Labelled photos from "cocoa_final_dataset", an image-classification folder in Hi-Peng/cocoa_cvs_capstone. The possible labels are: fully fermented, partially fermented, under fermented, unfermented.

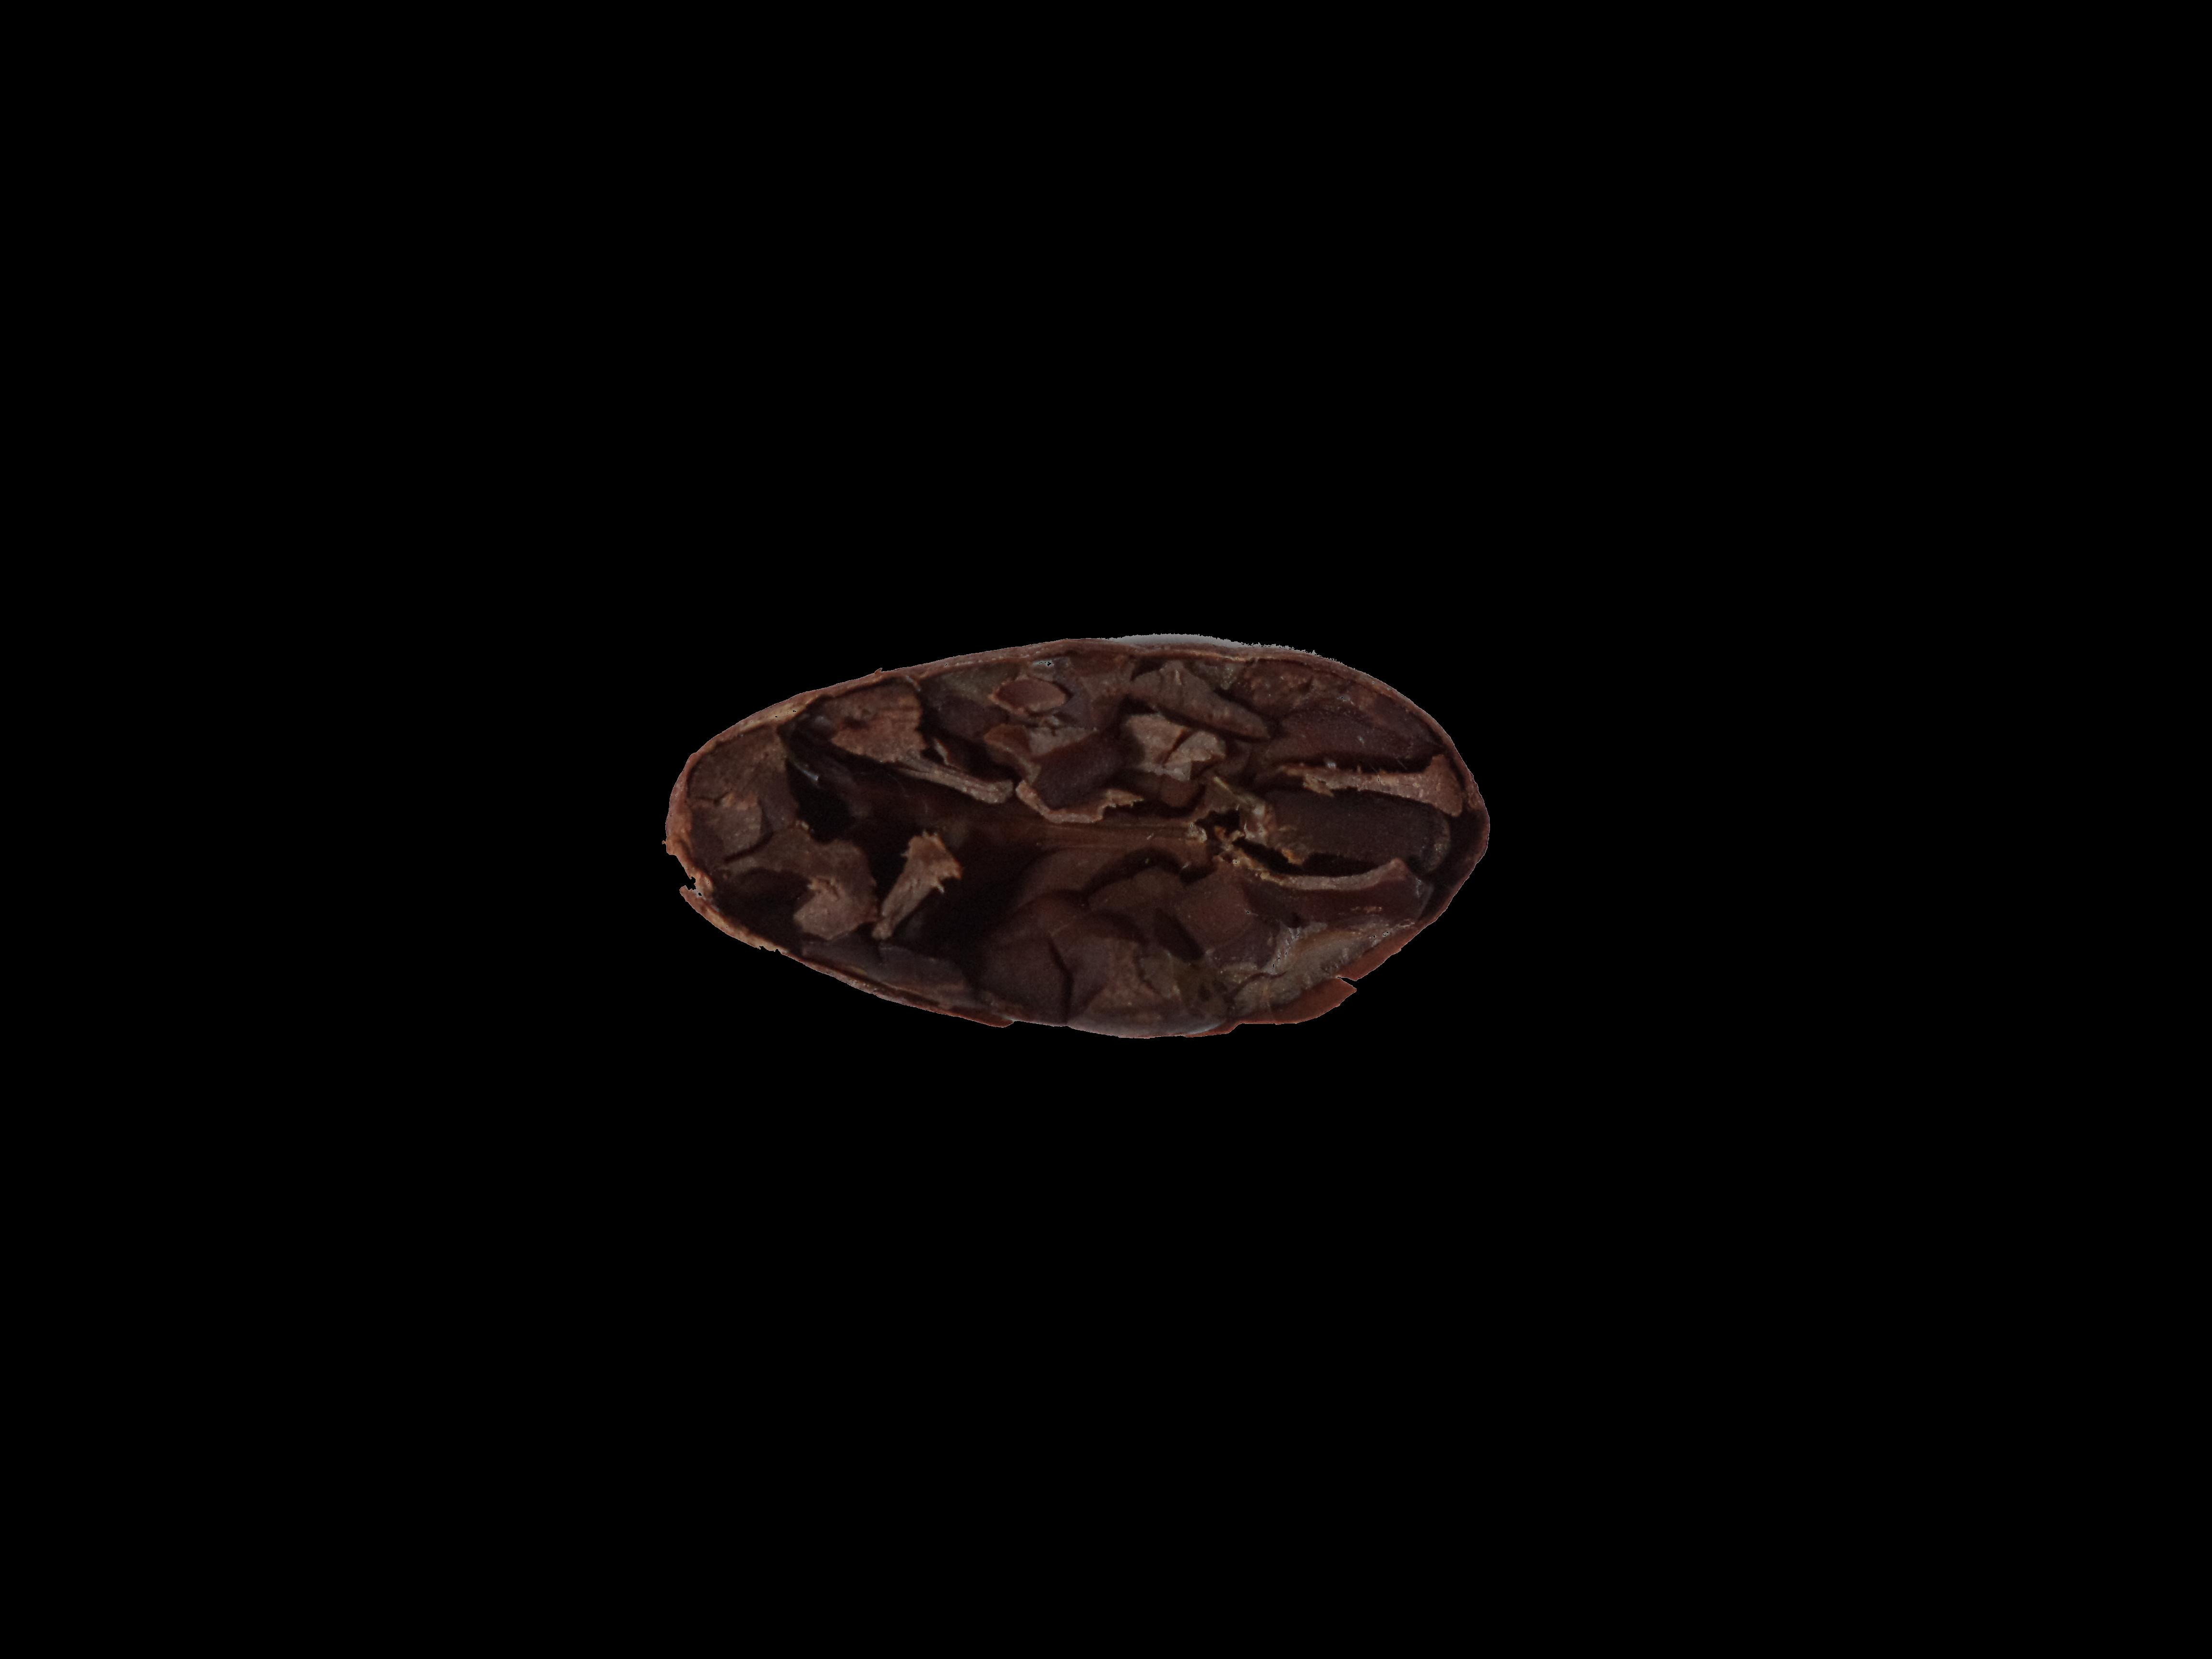
Label: fully fermented

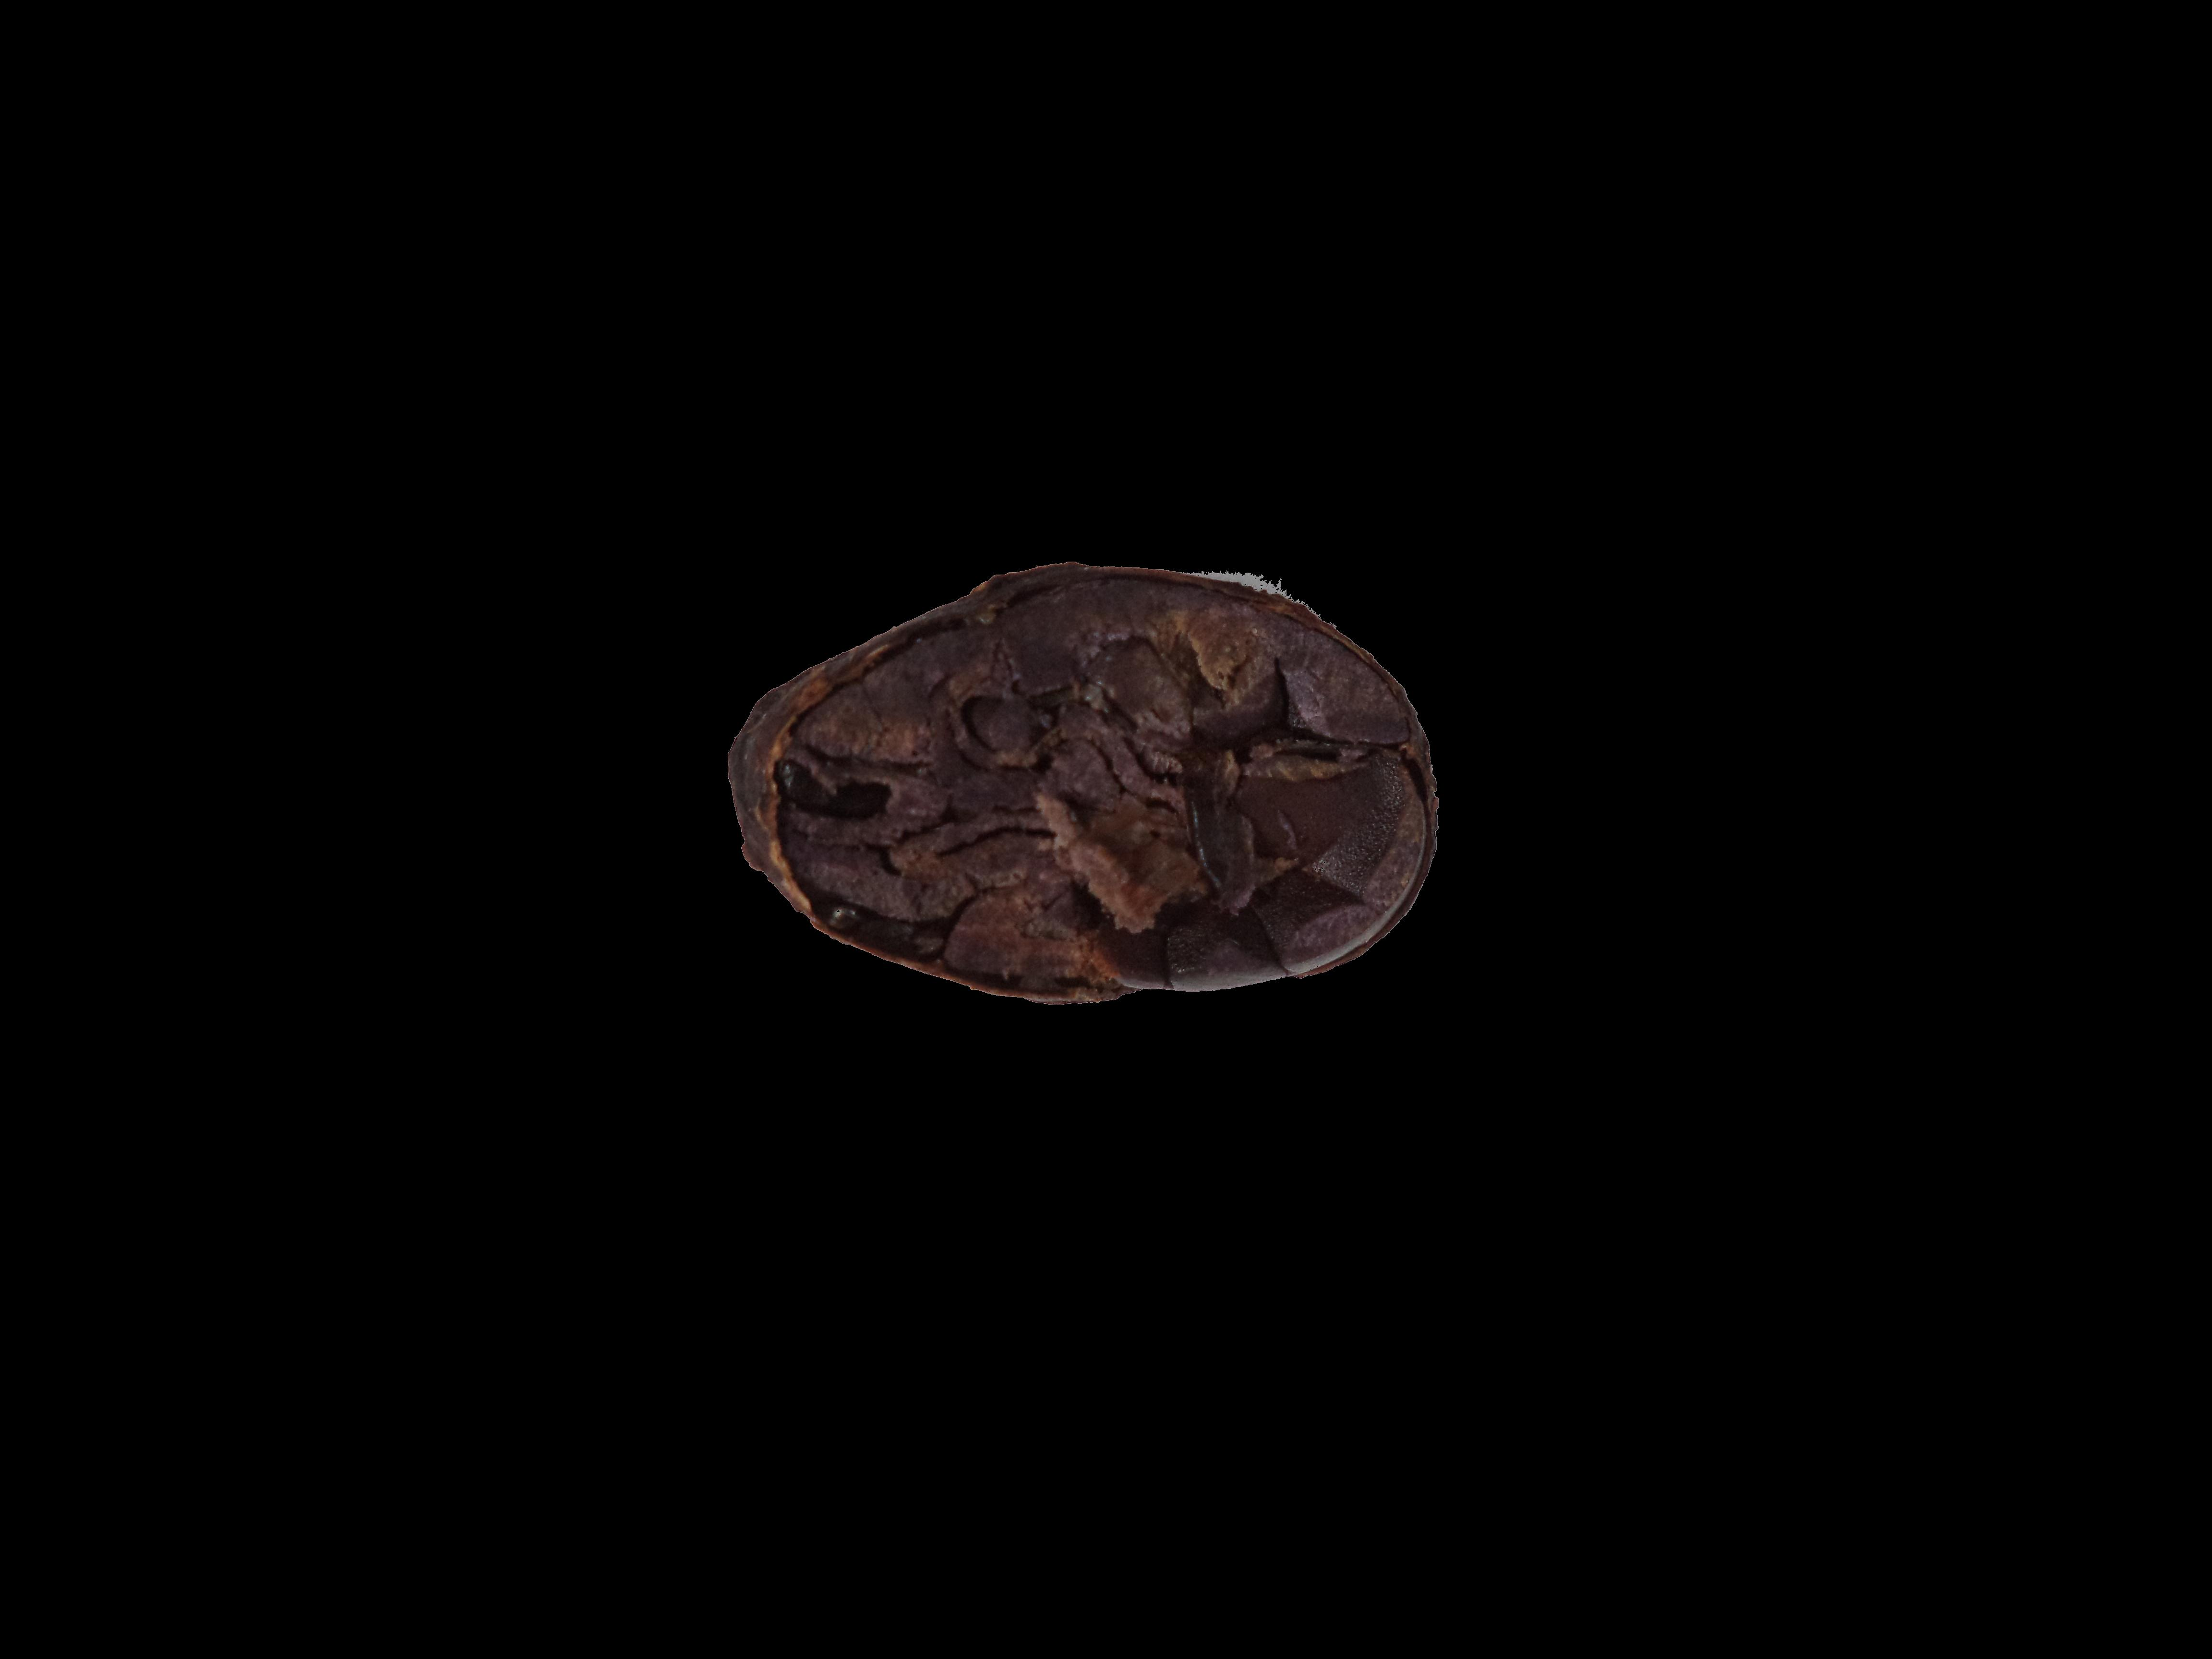
Label: partially fermented

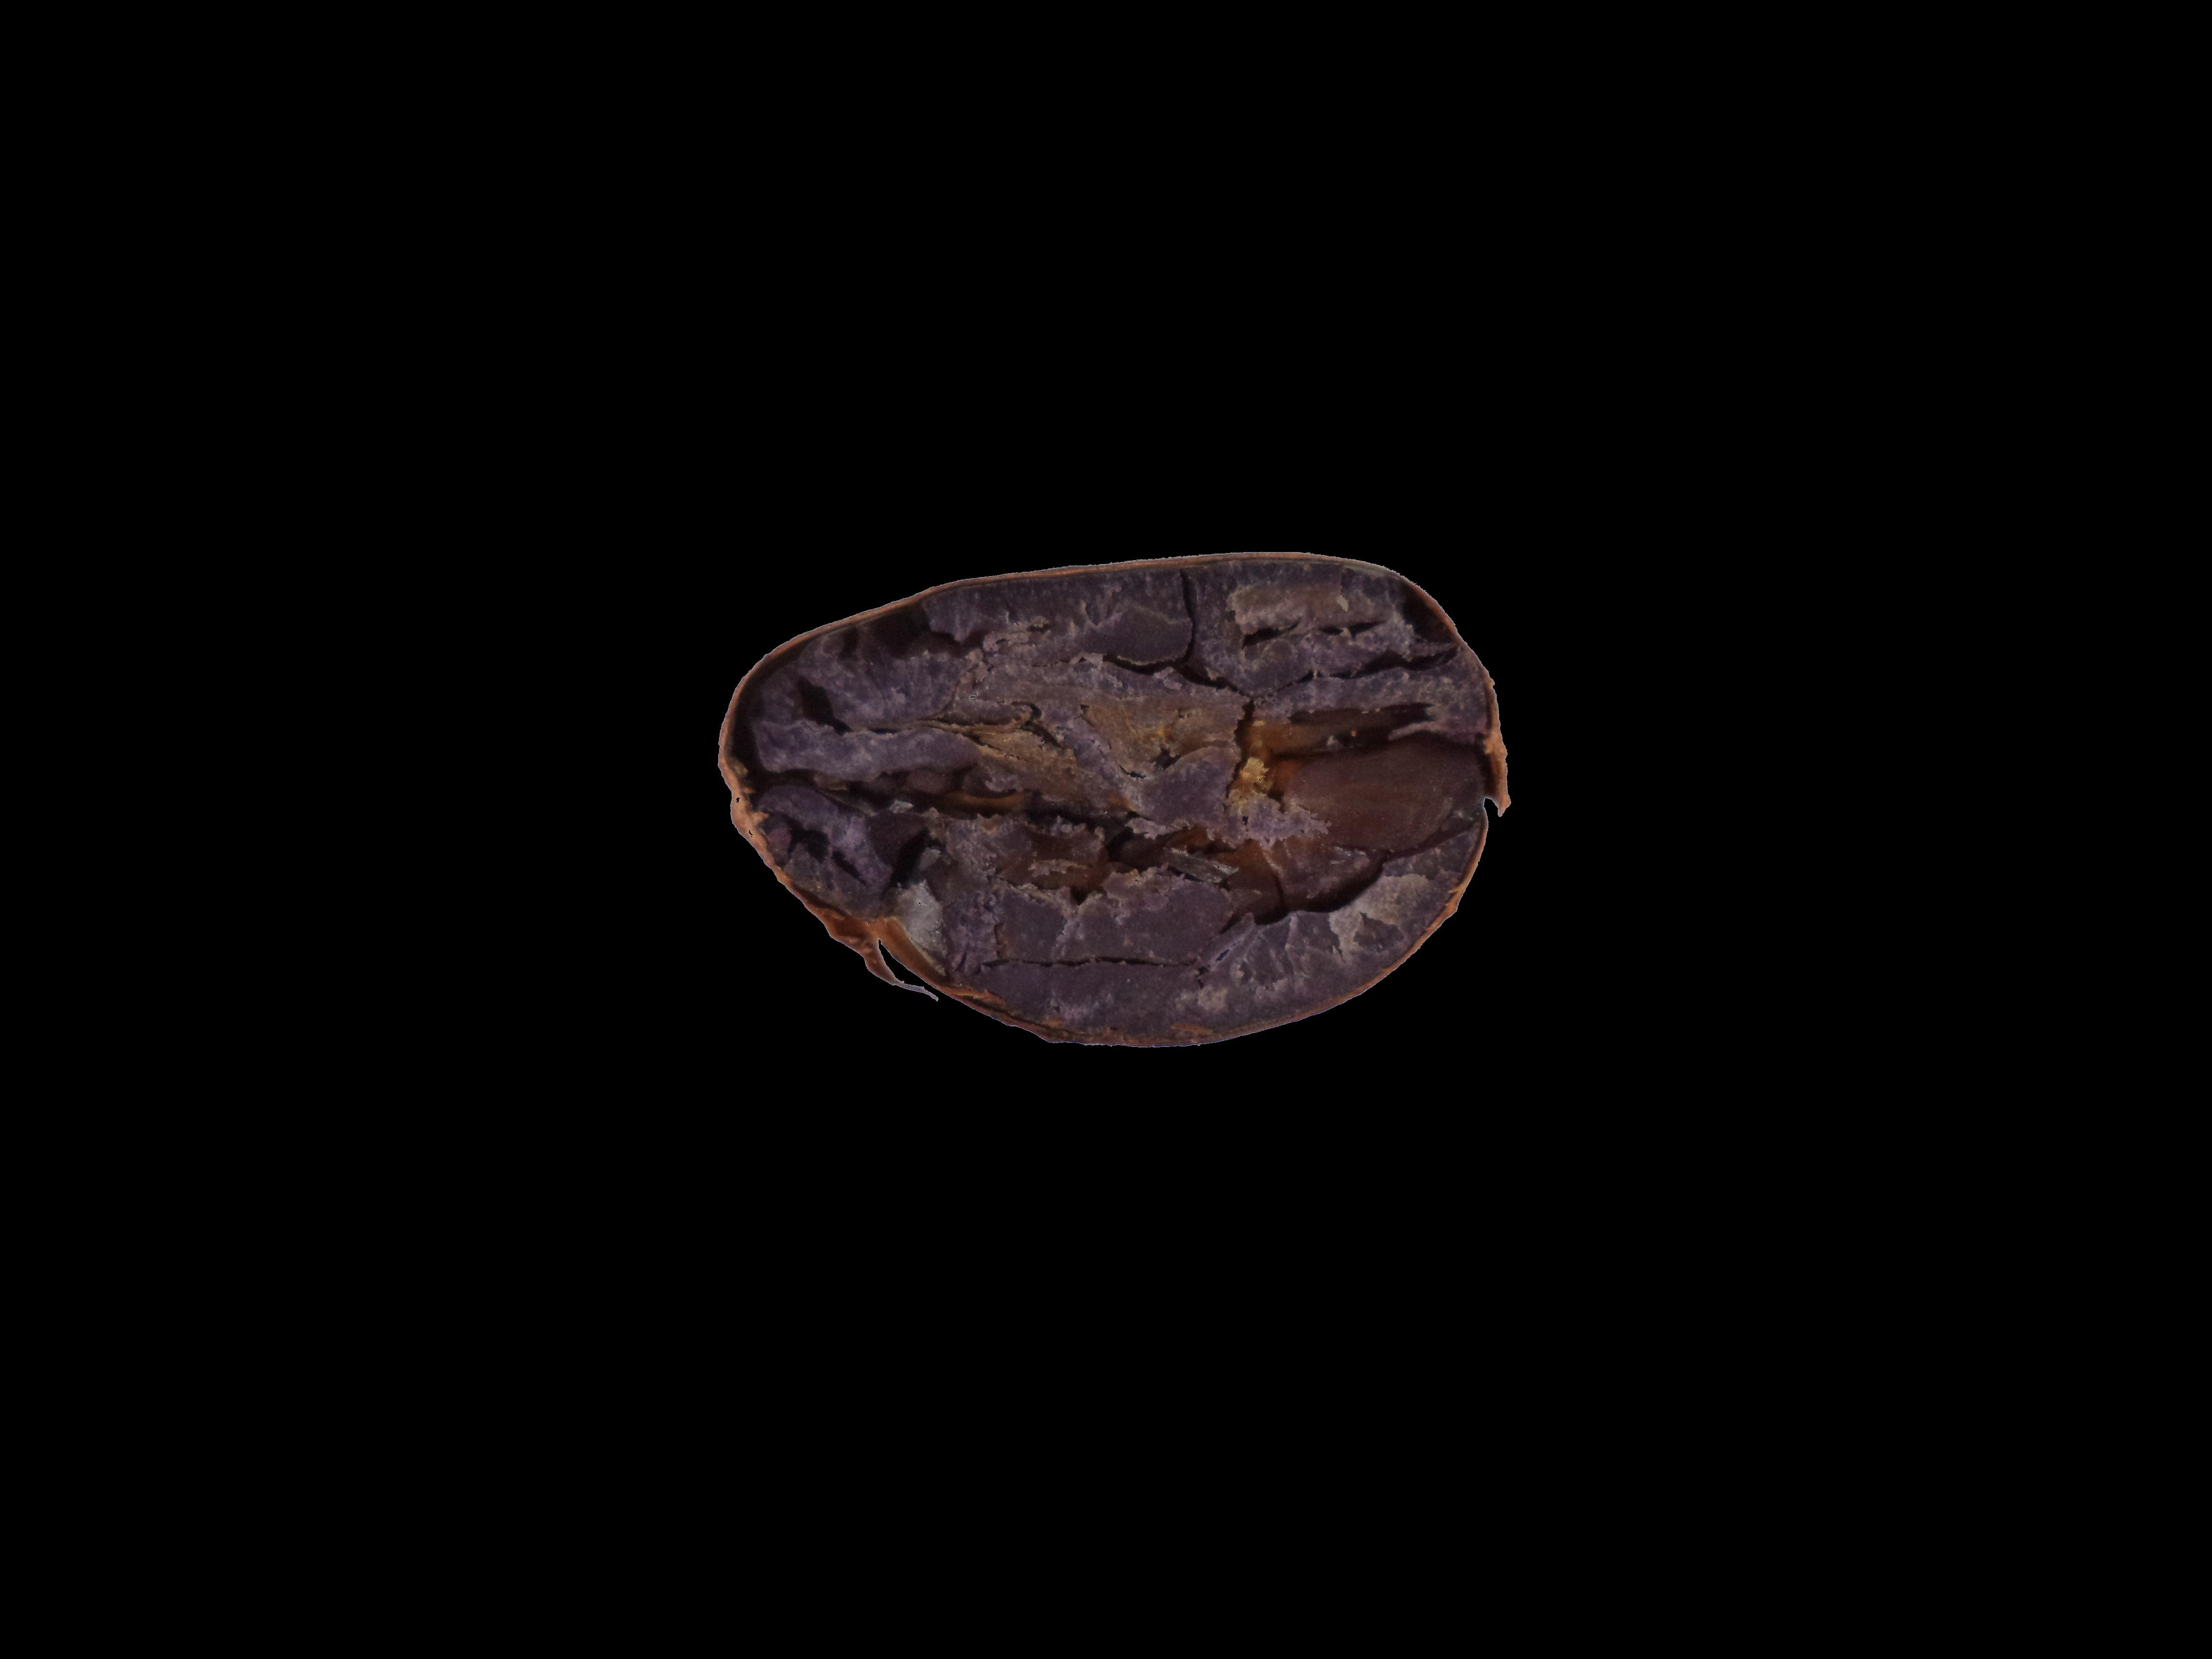
Label: under fermented

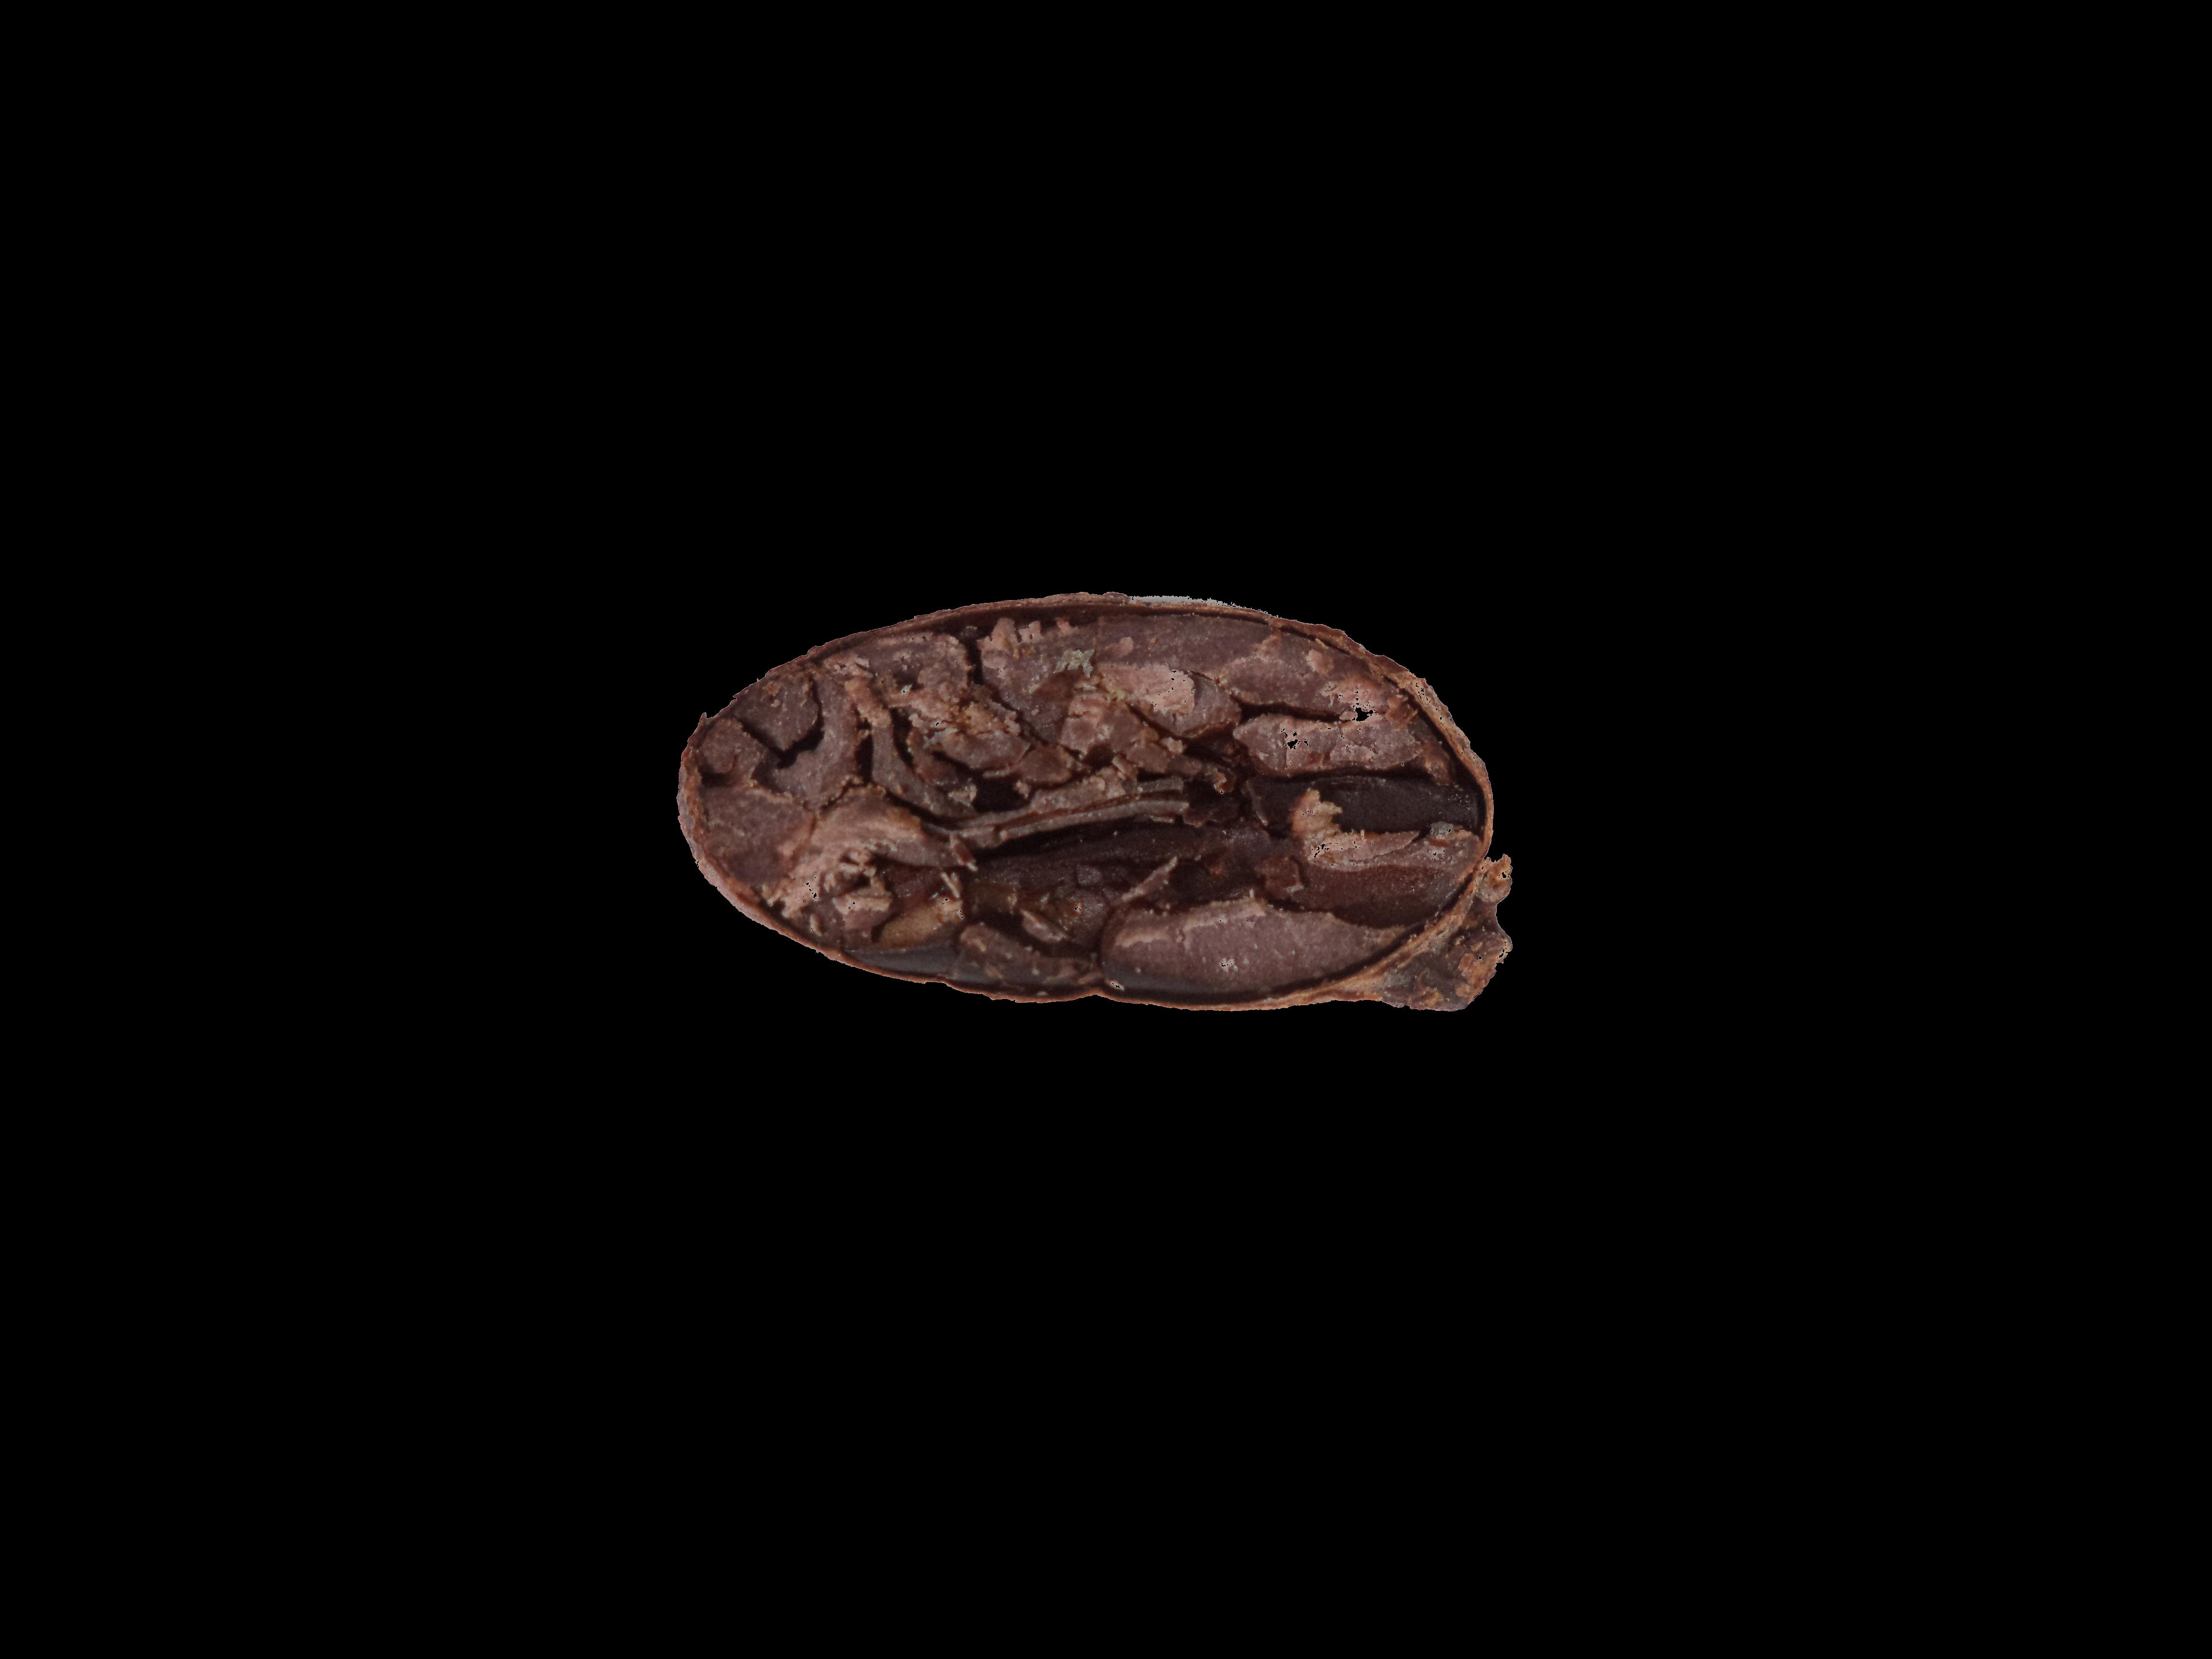
Label: fully fermented

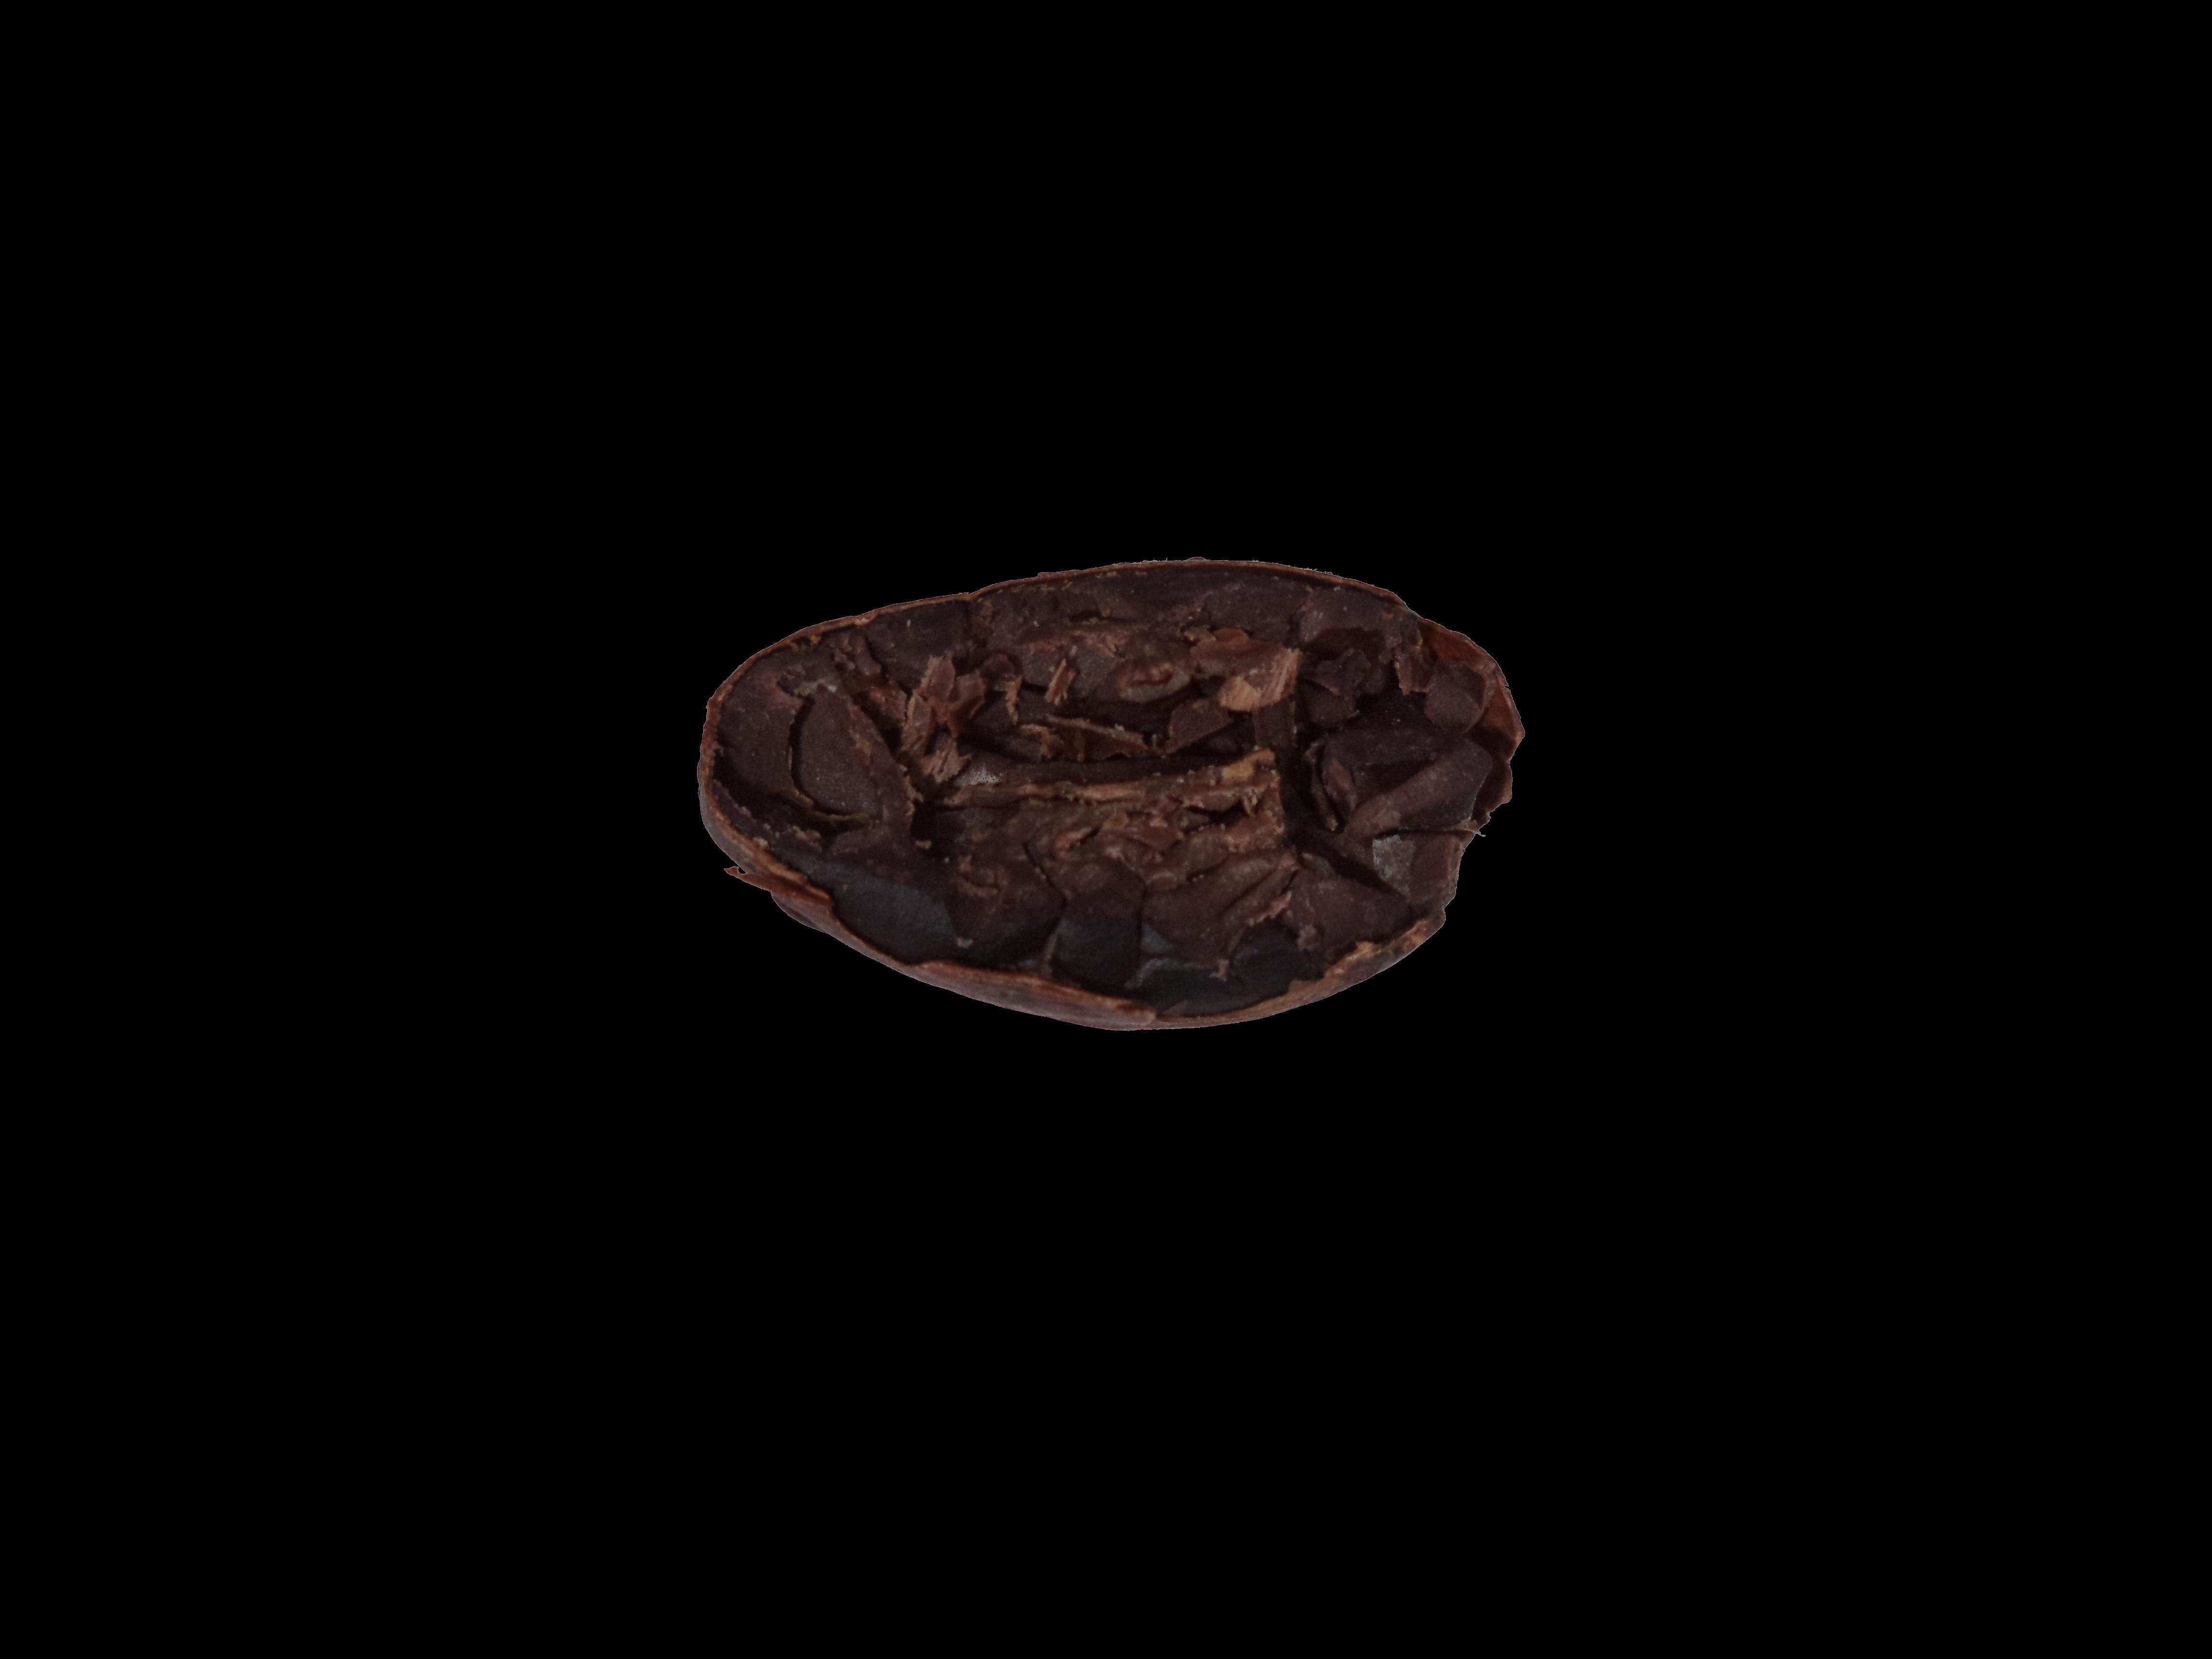
Label: partially fermented

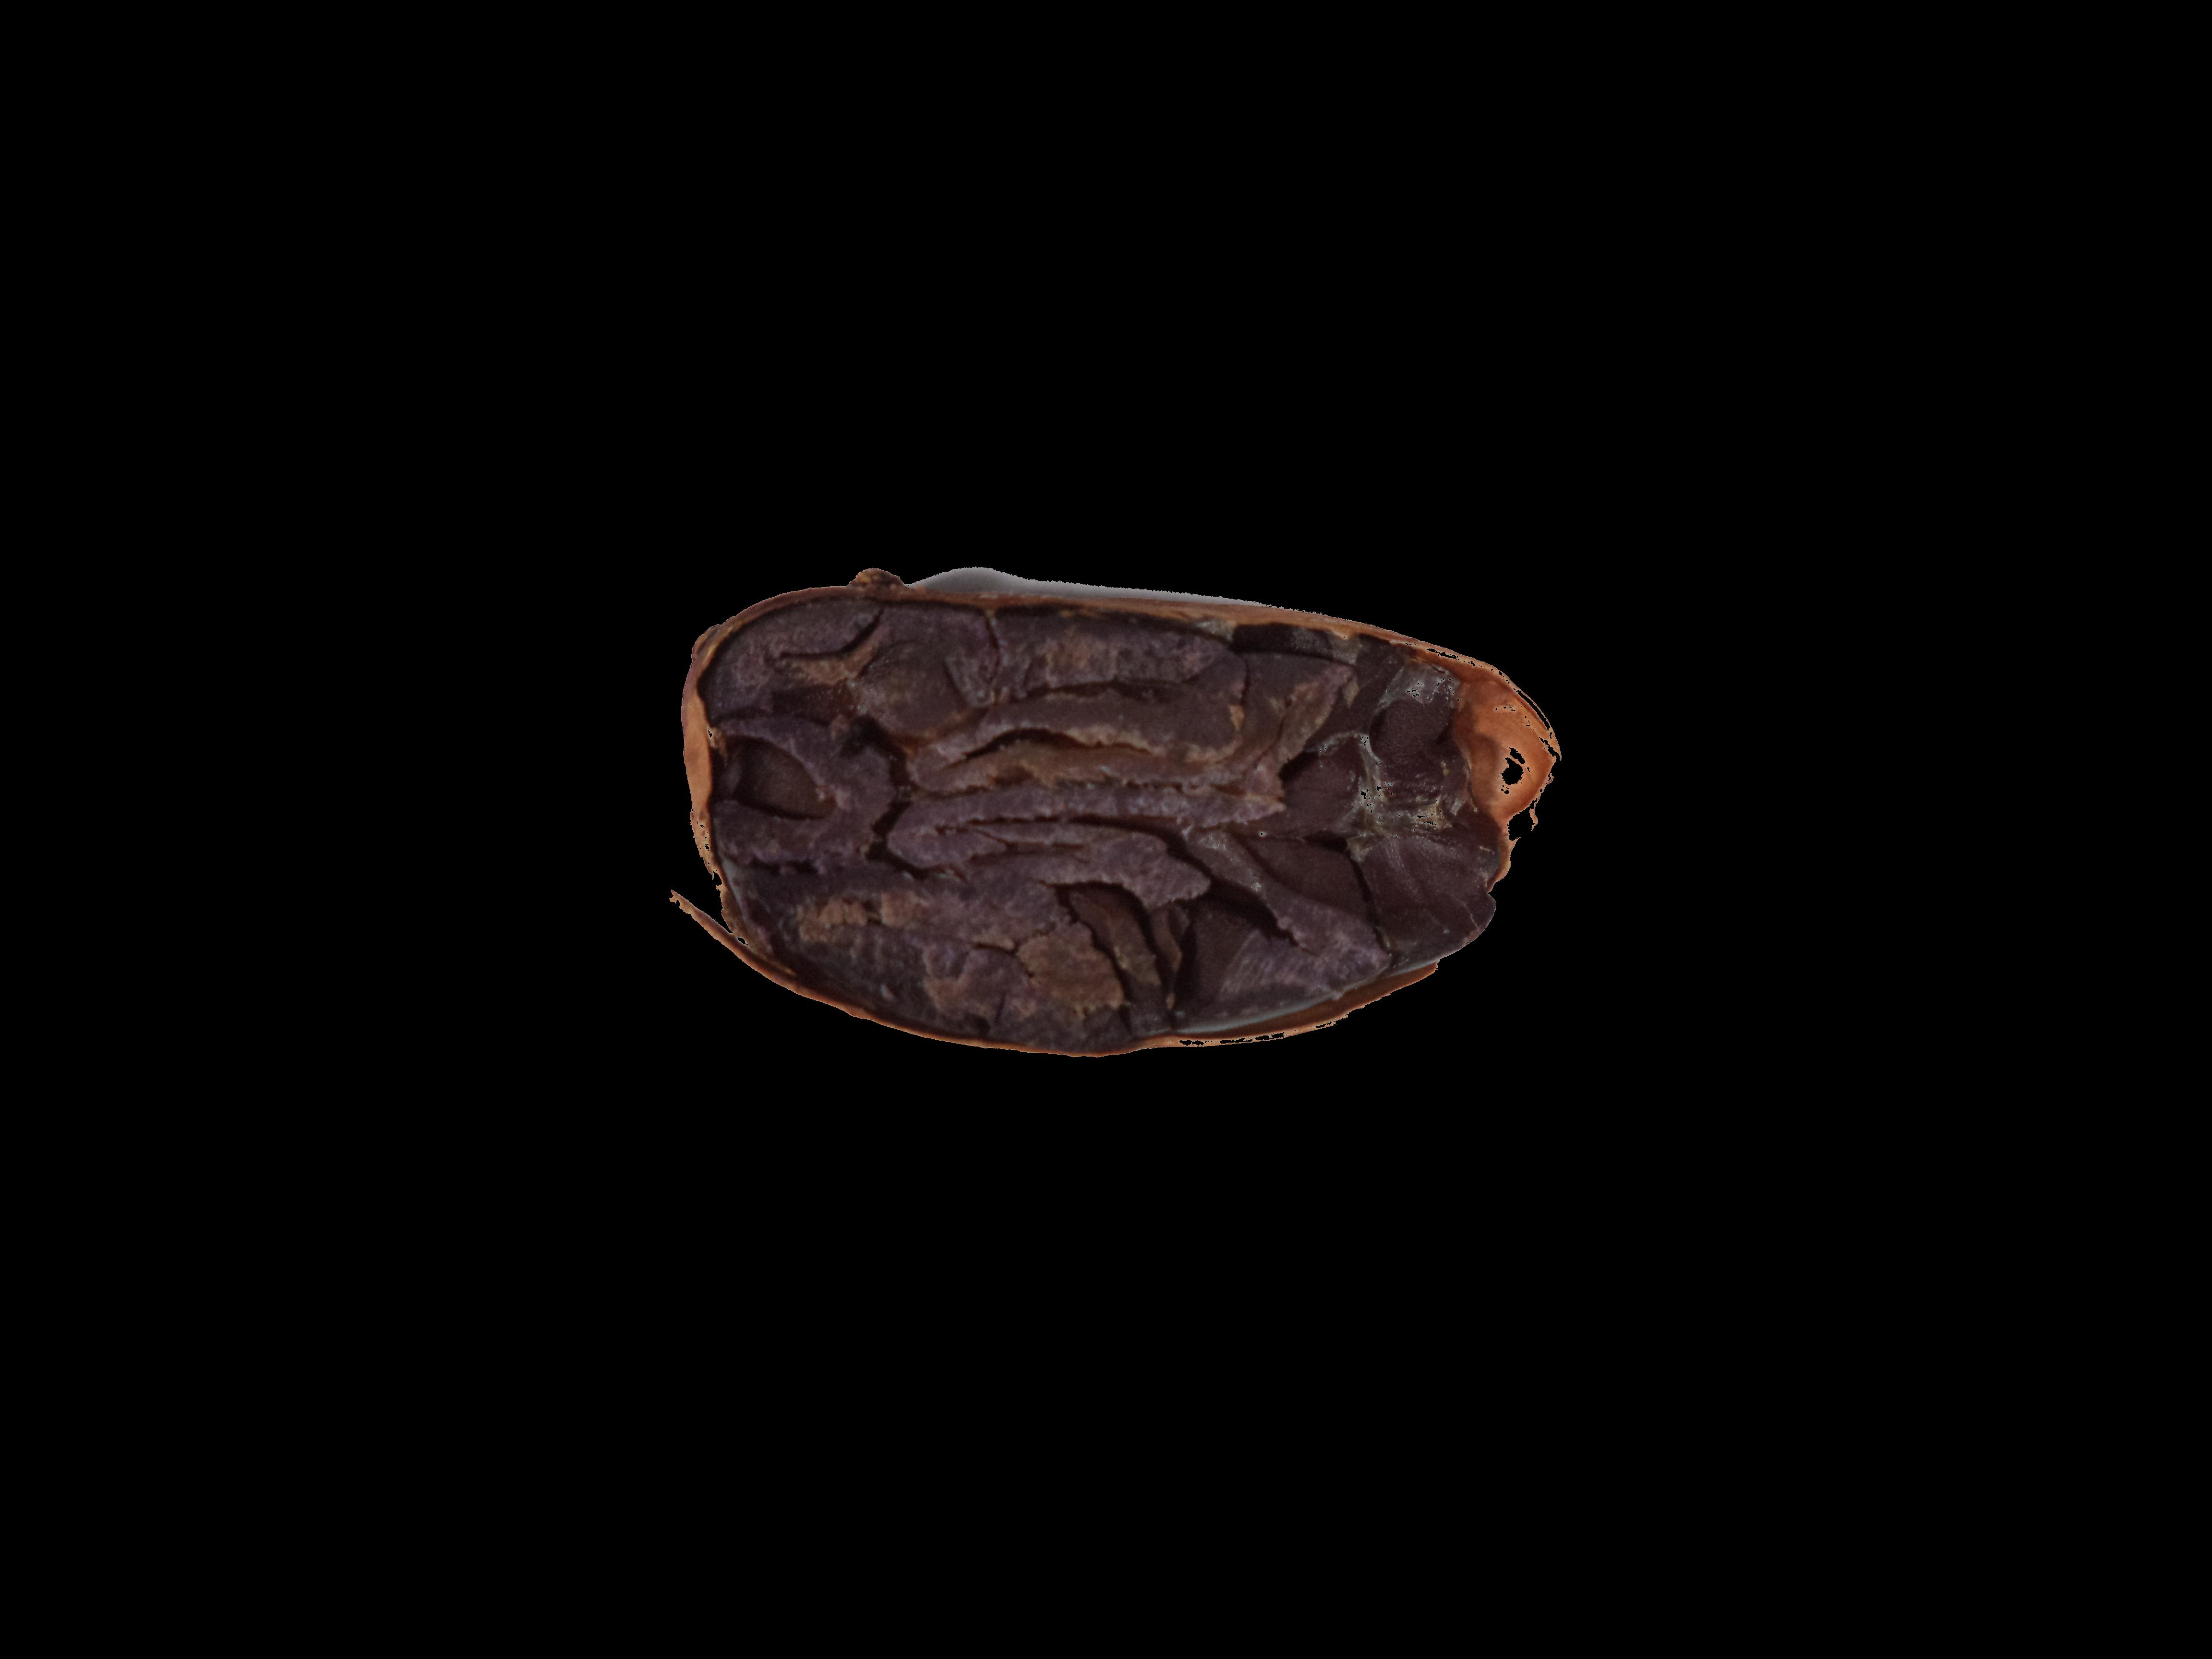
Label: under fermented
